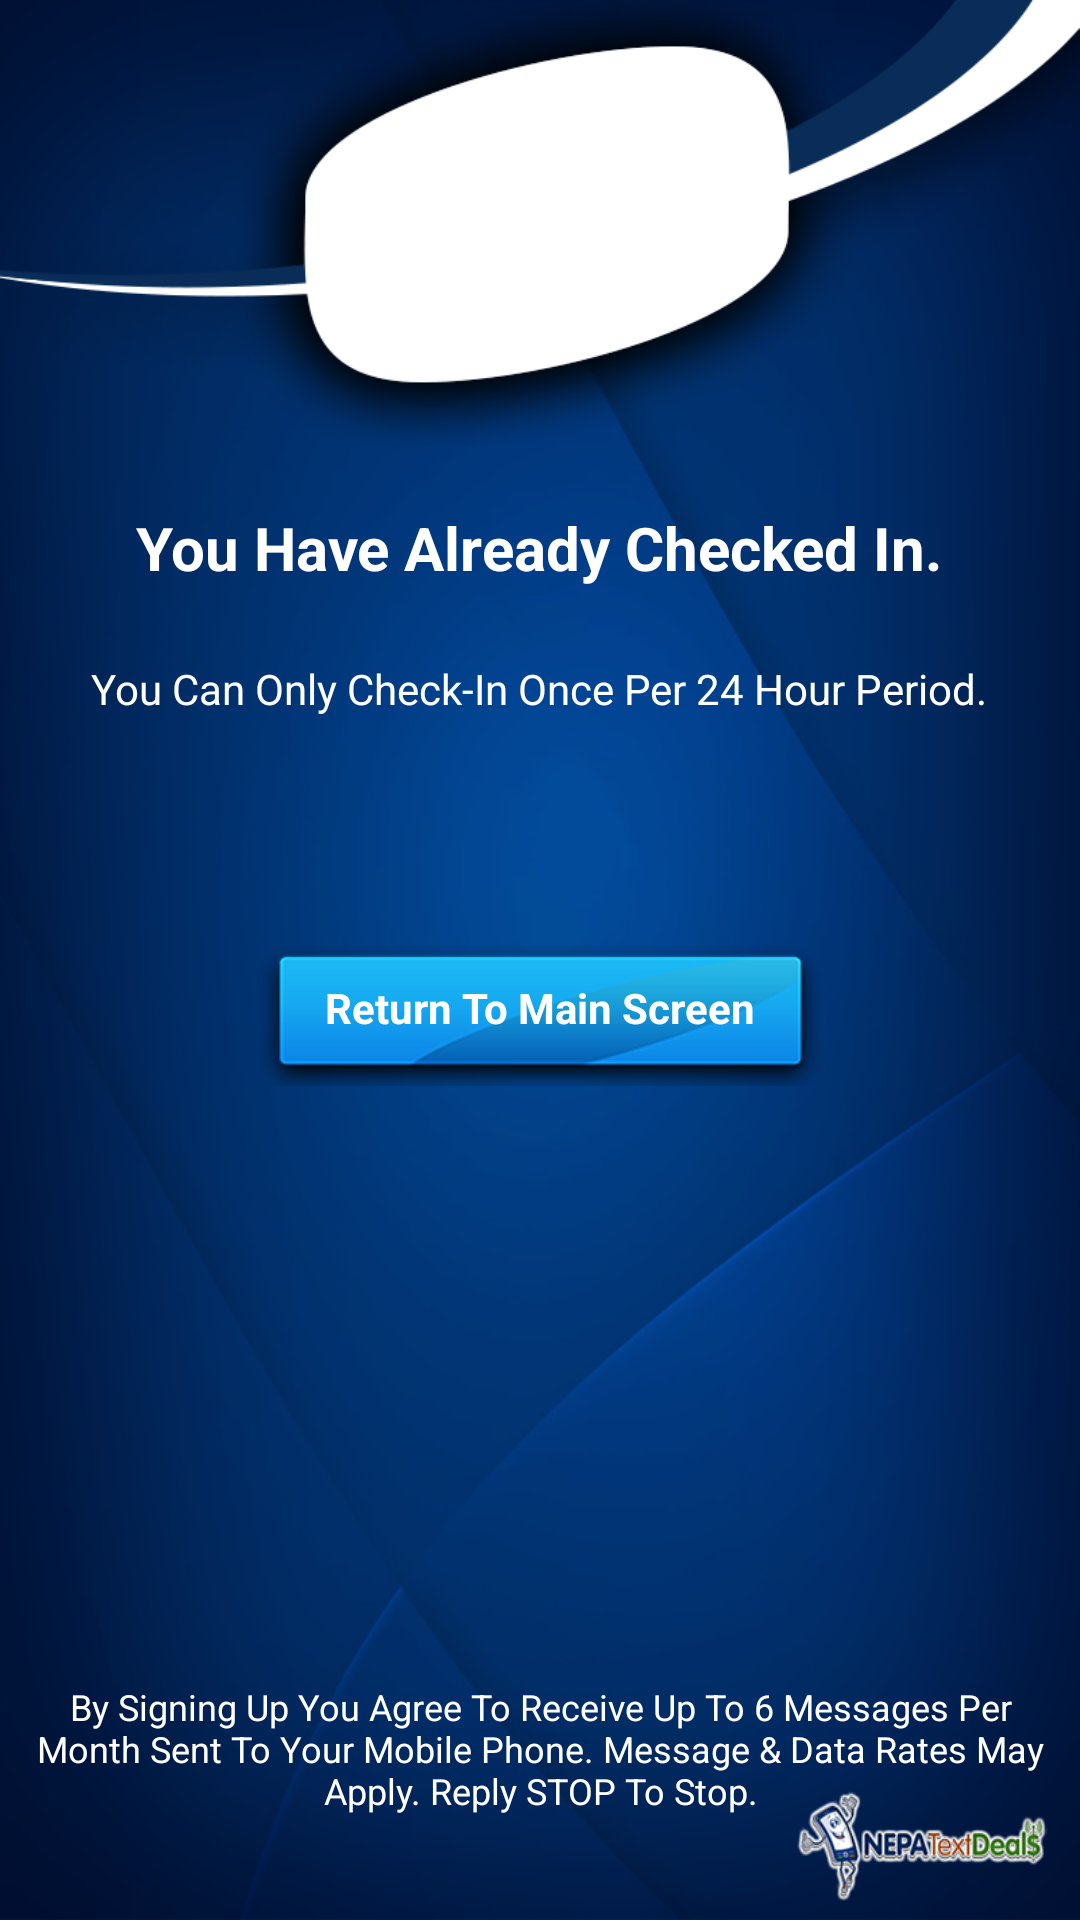

The Android layout XML behind this screen, and the referenced resources:
<!-- AndroidManifest.xml: application theme AppTheme -->
<!-- res/layout/activity_timecheckin.xml -->
<?xml version="1.0" encoding="utf-8"?>
<RelativeLayout xmlns:android="http://schemas.android.com/apk/res/android"
    xmlns:tools="http://schemas.android.com/tools"
    android:layout_width="match_parent"
    android:layout_height="match_parent"
    android:background="@drawable/backimage" >

    <ImageView
        android:id="@+id/imageView1"
        android:layout_width="fill_parent"
        android:layout_height="wrap_content"
        android:layout_alignParentLeft="true"
        android:layout_alignParentTop="true"
        android:adjustViewBounds="true"
        android:contentDescription="@string/banner_alt"
        android:gravity="top"
        android:src="@drawable/top_base" />

    <TextView
        android:id="@+id/messagetimecheckin"
        android:layout_width="wrap_content"
        android:layout_height="wrap_content"
        android:layout_below="@+id/imageView1"
        android:layout_centerHorizontal="true"
        android:layout_marginTop="20dp"
        android:gravity="center"
        android:text="@string/messagetimecheckin"
        android:textColor="#ffffff"
        android:textSize="20sp" />

    <TextView
        android:id="@+id/messagetimecheckin1"
        android:layout_width="wrap_content"
        android:layout_height="wrap_content"
        android:layout_below="@+id/messagetimecheckin"
        android:layout_centerHorizontal="true"
        android:layout_marginTop="24dp"
        android:gravity="center"
        android:text="@string/messagetimecheckin1"
        android:textColor="#ffffff" />

    <Button
        android:id="@+id/buttonreturn"
        android:layout_width="wrap_content"
        android:layout_height="wrap_content"
        android:layout_below="@+id/messagetimecheckin1"
        android:layout_centerHorizontal="true"
        android:layout_marginTop="76dp"
        android:background="@drawable/custombutton"
        android:text="@string/button_return"
        android:textColor="#ffffff"
        android:textSize="14sp"
        android:paddingBottom="5dp" />

    <TextView
        android:id="@+id/footer"
        android:layout_width="wrap_content"
        android:layout_height="wrap_content"
        android:layout_alignParentBottom="true"
        android:layout_alignParentRight="true"
        android:layout_margin="5dp"
        android:gravity="center"
        android:paddingBottom="30dp"
        android:text="@string/footer"
        android:textColor="#ffffff"
        android:textSize="12sp" />

</RelativeLayout>
<!-- resources referenced by this layout -->
<resources>
  <!-- drawable backimage: png bitmap (drawable, 405679 bytes) -->
  <!-- drawable custombutton (drawable-hdpi) -->
  <?xml version="1.0" encoding="utf-8"?>
  <selector xmlns:android="http://schemas.android.com/apk/res/android" >
      <item 
          android:state_pressed="true" 
          android:drawable="@drawable/button_pressed"/> 
      <item 
          android:state_focused="true" 
          android:drawable="@drawable/button_focused"/> 
      <item 
          android:state_enabled="true"
          android:drawable="@drawable/button_enabled"/> 
          
      
  
  </selector>
  <!-- drawable top_base: png bitmap (drawable-ldpi, 4415 bytes) -->
  <string name="banner_alt">icon</string>
  <string name="button_return"><b>Return To Main Screen</b></string>
  <string name="footer">By Signing Up You Agree To Receive Up To 6 Messages Per Month Sent To Your Mobile Phone. Message &amp; Data Rates May Apply. Reply STOP To Stop.</string>
  <string name="messagetimecheckin"><b>You Have Already Checked In.</b></string>
  <string name="messagetimecheckin1">You Can Only Check-In Once Per 24 Hour Period. </string>
  <style name="AppTheme" parent="AppBaseTheme">
          
      </style>
  <!-- drawable button_pressed: png bitmap (drawable-mdpi, 10214 bytes) -->
  <!-- drawable button_focused: png bitmap (drawable-xhdpi, 11245 bytes) -->
  <!-- drawable button_enabled: png bitmap (drawable-xhdpi, 10192 bytes) -->
  <style name="AppBaseTheme" parent="android:Theme.Light">
          
      </style>
</resources>
